The GitHub repository Charanya14/avinya contains a labelled image folder "backend" with 3 categories: normal, osteopenia, osteoporosis. Examples follow, each with its label.

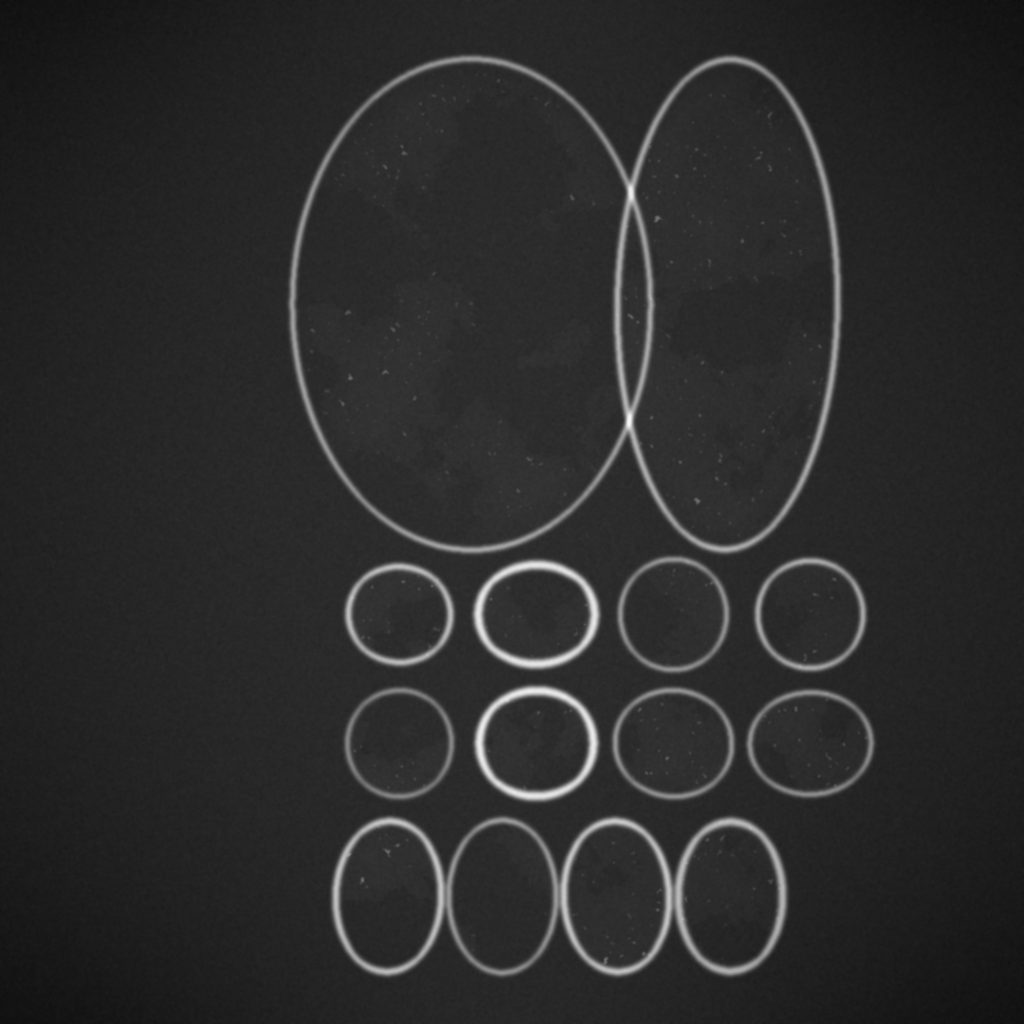
Label: osteopenia

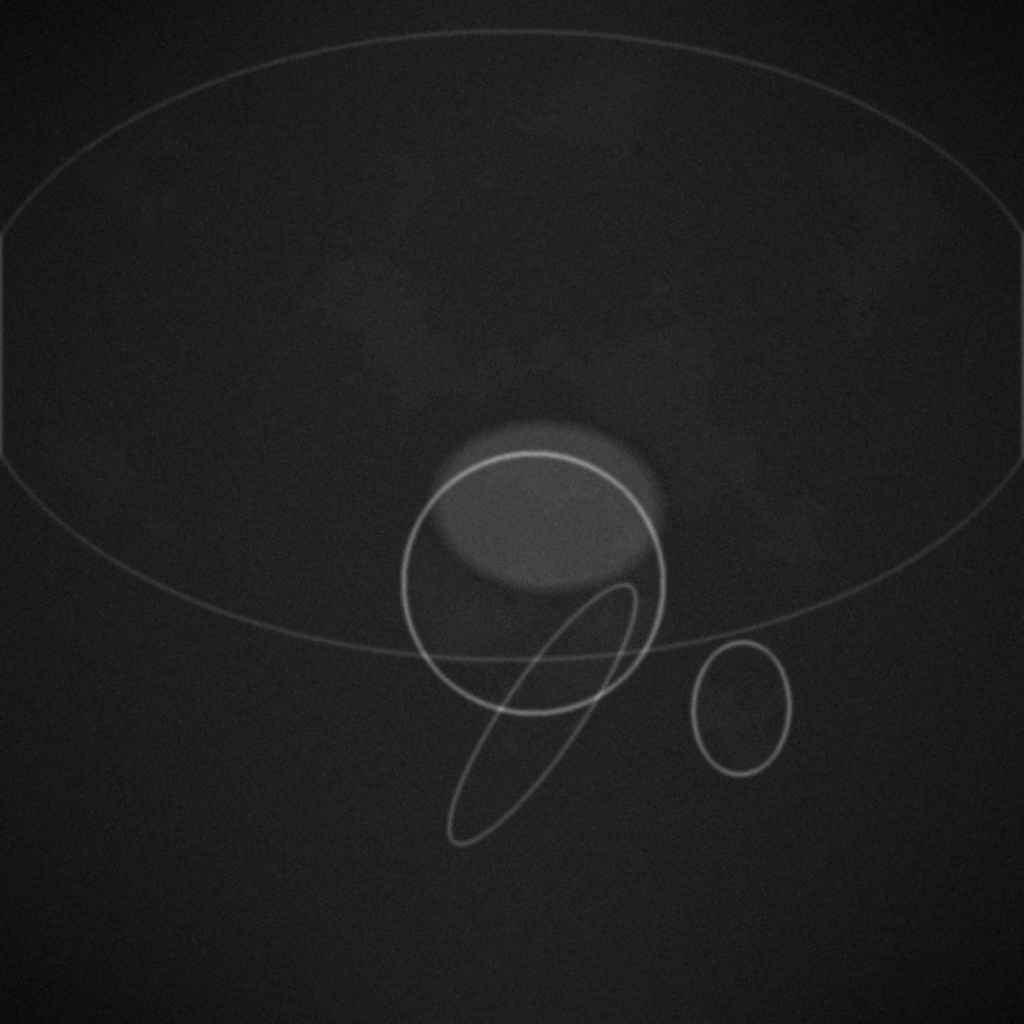
Label: osteoporosis

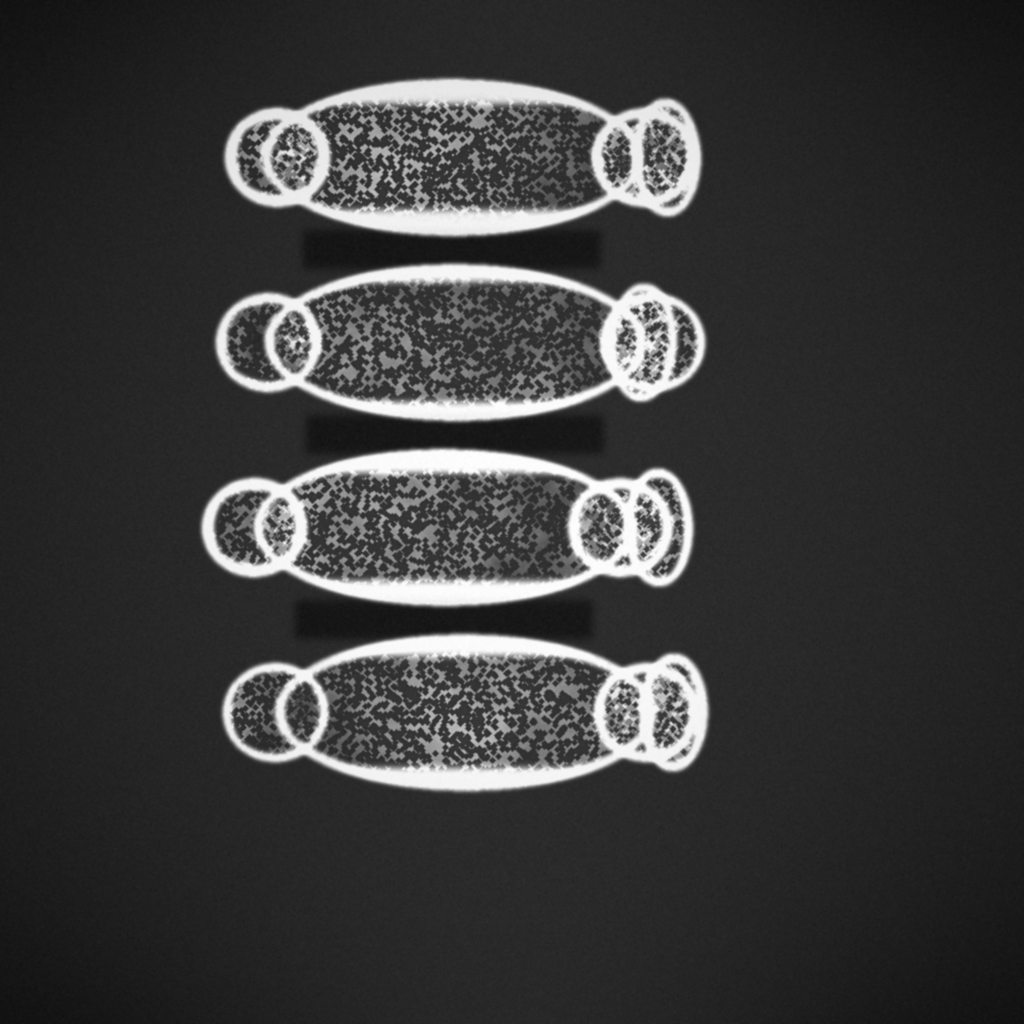
Label: normal

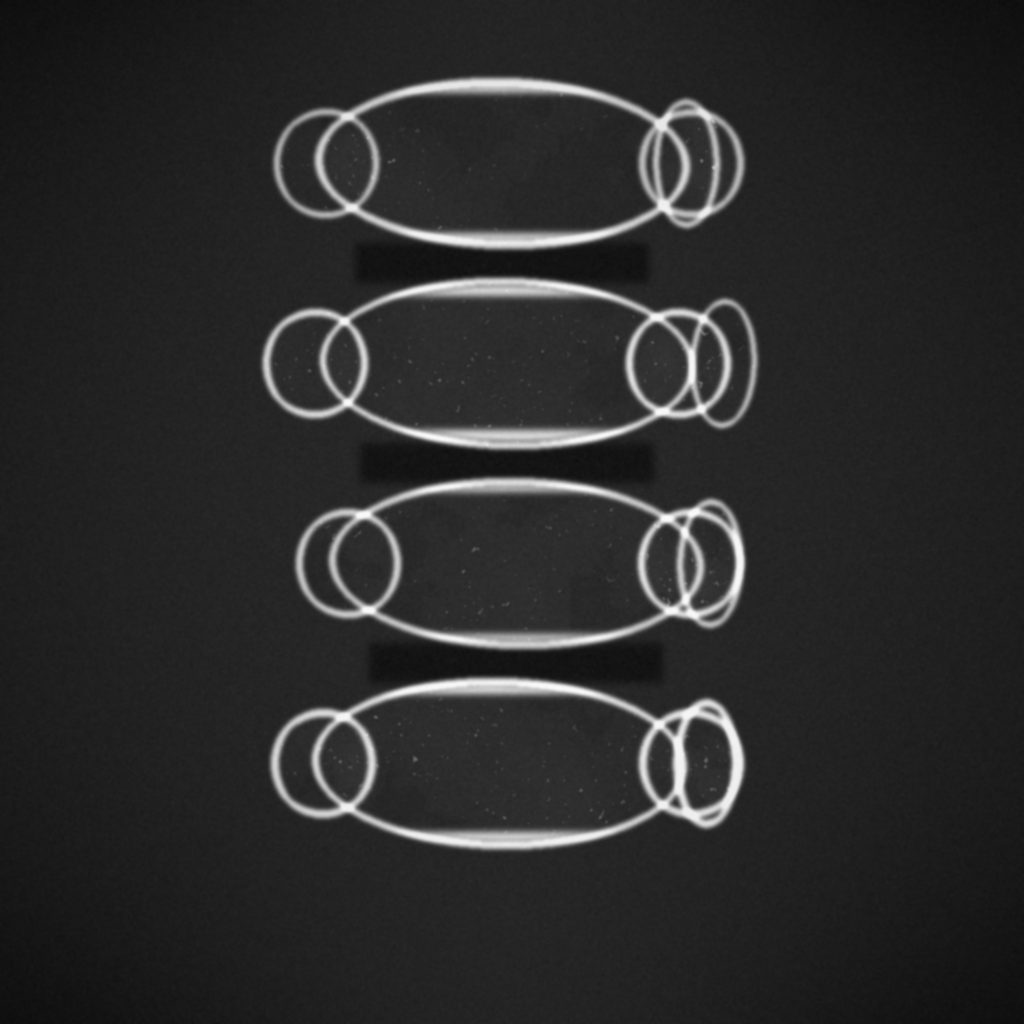
Label: osteopenia

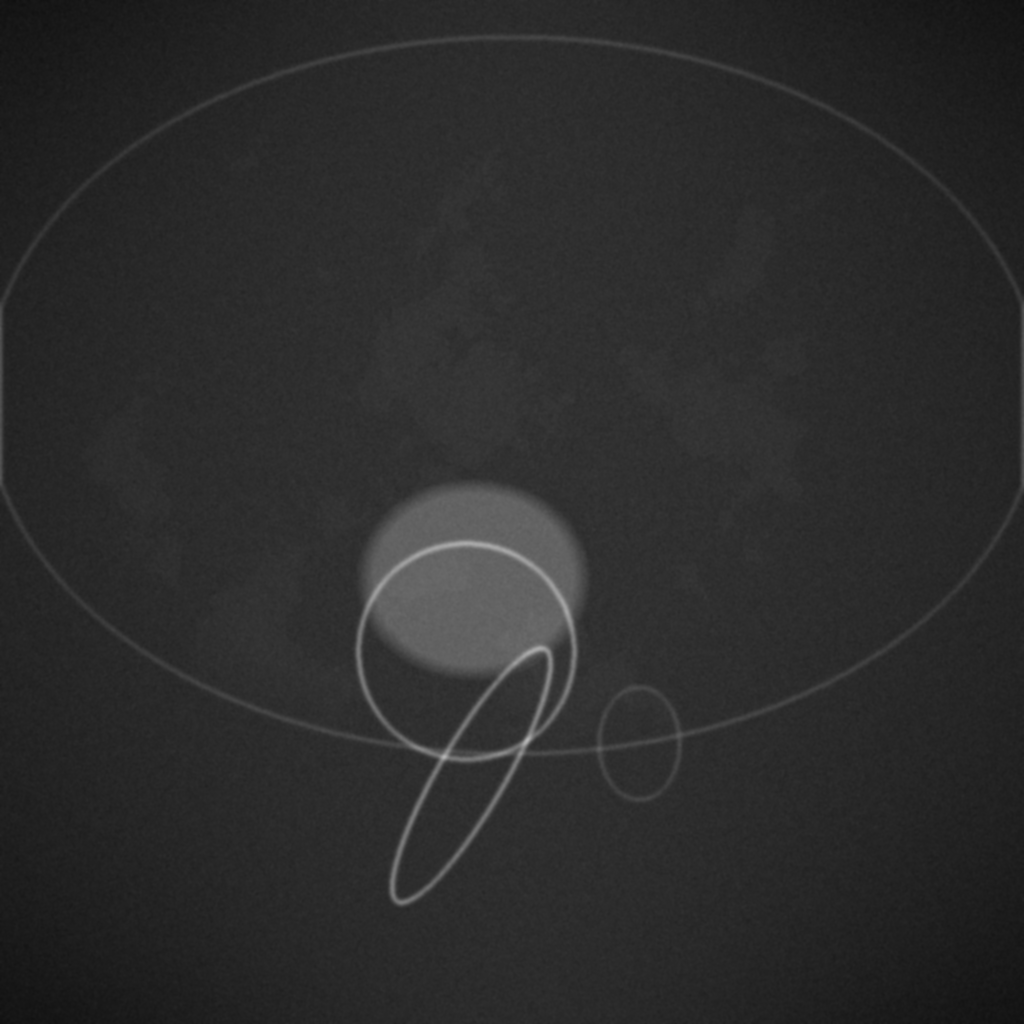
Label: osteoporosis

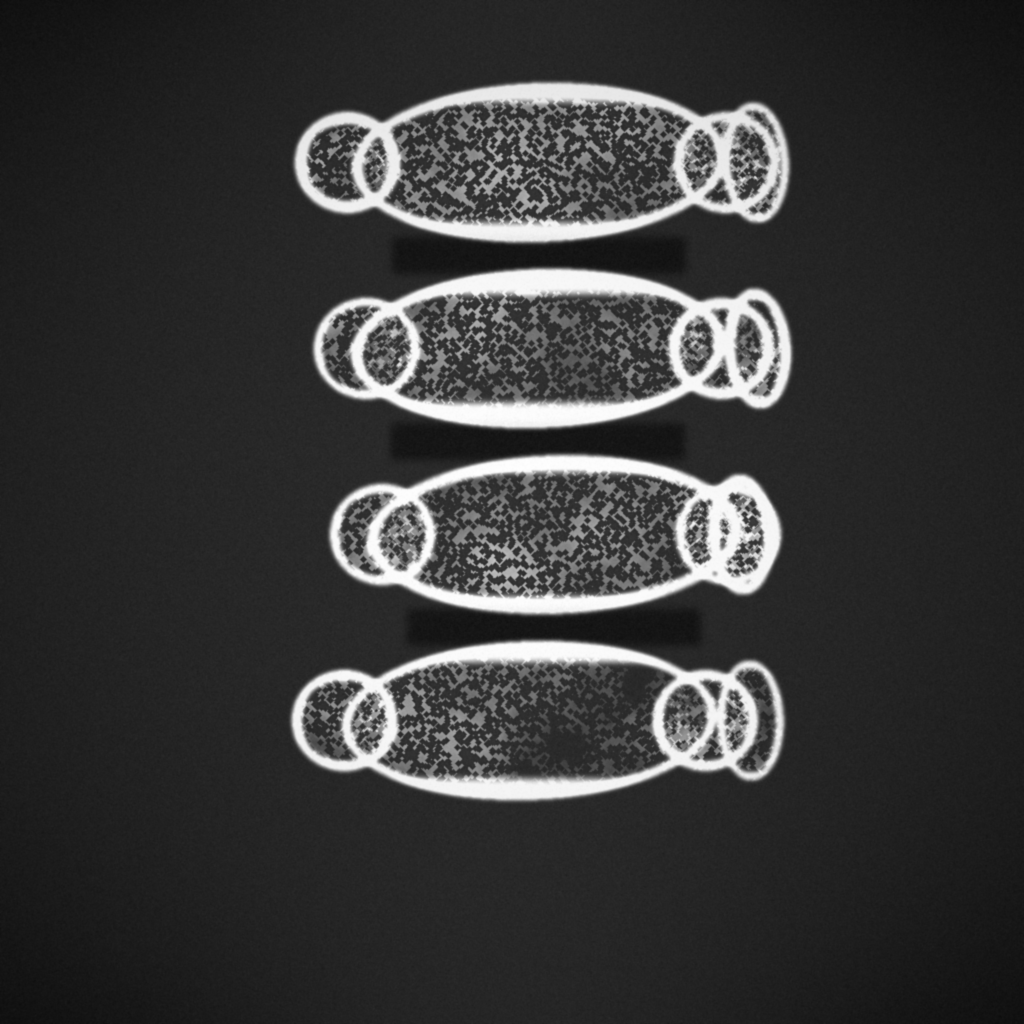
Label: normal
